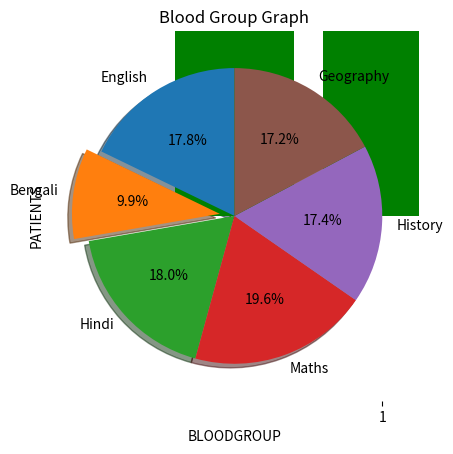

The matplotlib source for this figure:
# Problem 1

# Store blood group of 50 different patients (O+,A+,B+,AB+,O-,A-,B-,AB-). Graphically show how mnay patients have O- blood group.



from matplotlib import pyplot as plt



BLOODGROUPS=['O+','A+','B+','AB+','O-','A-','B-','AB-']



 

PATIENTS = [10,8,7,9,6,6,1,3]

  

tick_label = ['O+','A+','B+','AB+','O-','A-','B-','AB-'] 

  

plt.bar(BLOODGROUPS, PATIENTS, tick_label = tick_label, width = 0.8, color = ['green', 'green','green','green','red','green','green','green']) 

  

plt.xlabel('BLOODGROUP') 

plt.ylabel('PATIENTS')  

plt.title('Blood Group Graph')
# Problem 2

# For a certain student Store data of marks obtained by the student in English, Bengali, Hindi, Maths, History and Geography. 

#Graphically represent the data in a pie chart and bring out the slice having least marks. ( No subject should have same marks).



import matplotlib.pyplot as plt

slices = ['English','Bengali','Hindi','Maths','History','Geography']

marks = [90,50,91,99,88,87]

plt.pie(marks,labels=slices,startangle=90,shadow=True,explode=(0,0.1,0,0,0,0),autopct='%1.1f%%')
# Problem 3

# Store height of 50 students in inches. 

#Now while the data was being recorded manually there has been some typing mistake 

# and therefore height of 2 students have been recorded as 172 inch and 2 students have been recorded as 12 inch. 

#Graphically plot and show how you can seggregate correct data from abnormal data. 



import numpy as np

import random as rn

import matplotlib.pyplot as plt



height = np.array([])

    # creating sample data

for i in range(50):

    height = np.append(height , [rn.randint(62,75)])

height[21] = 172

height[13] = 172

height[10] = 2

height[43] = 2

    # sample data created

plt.boxplot(height)

plt.show()